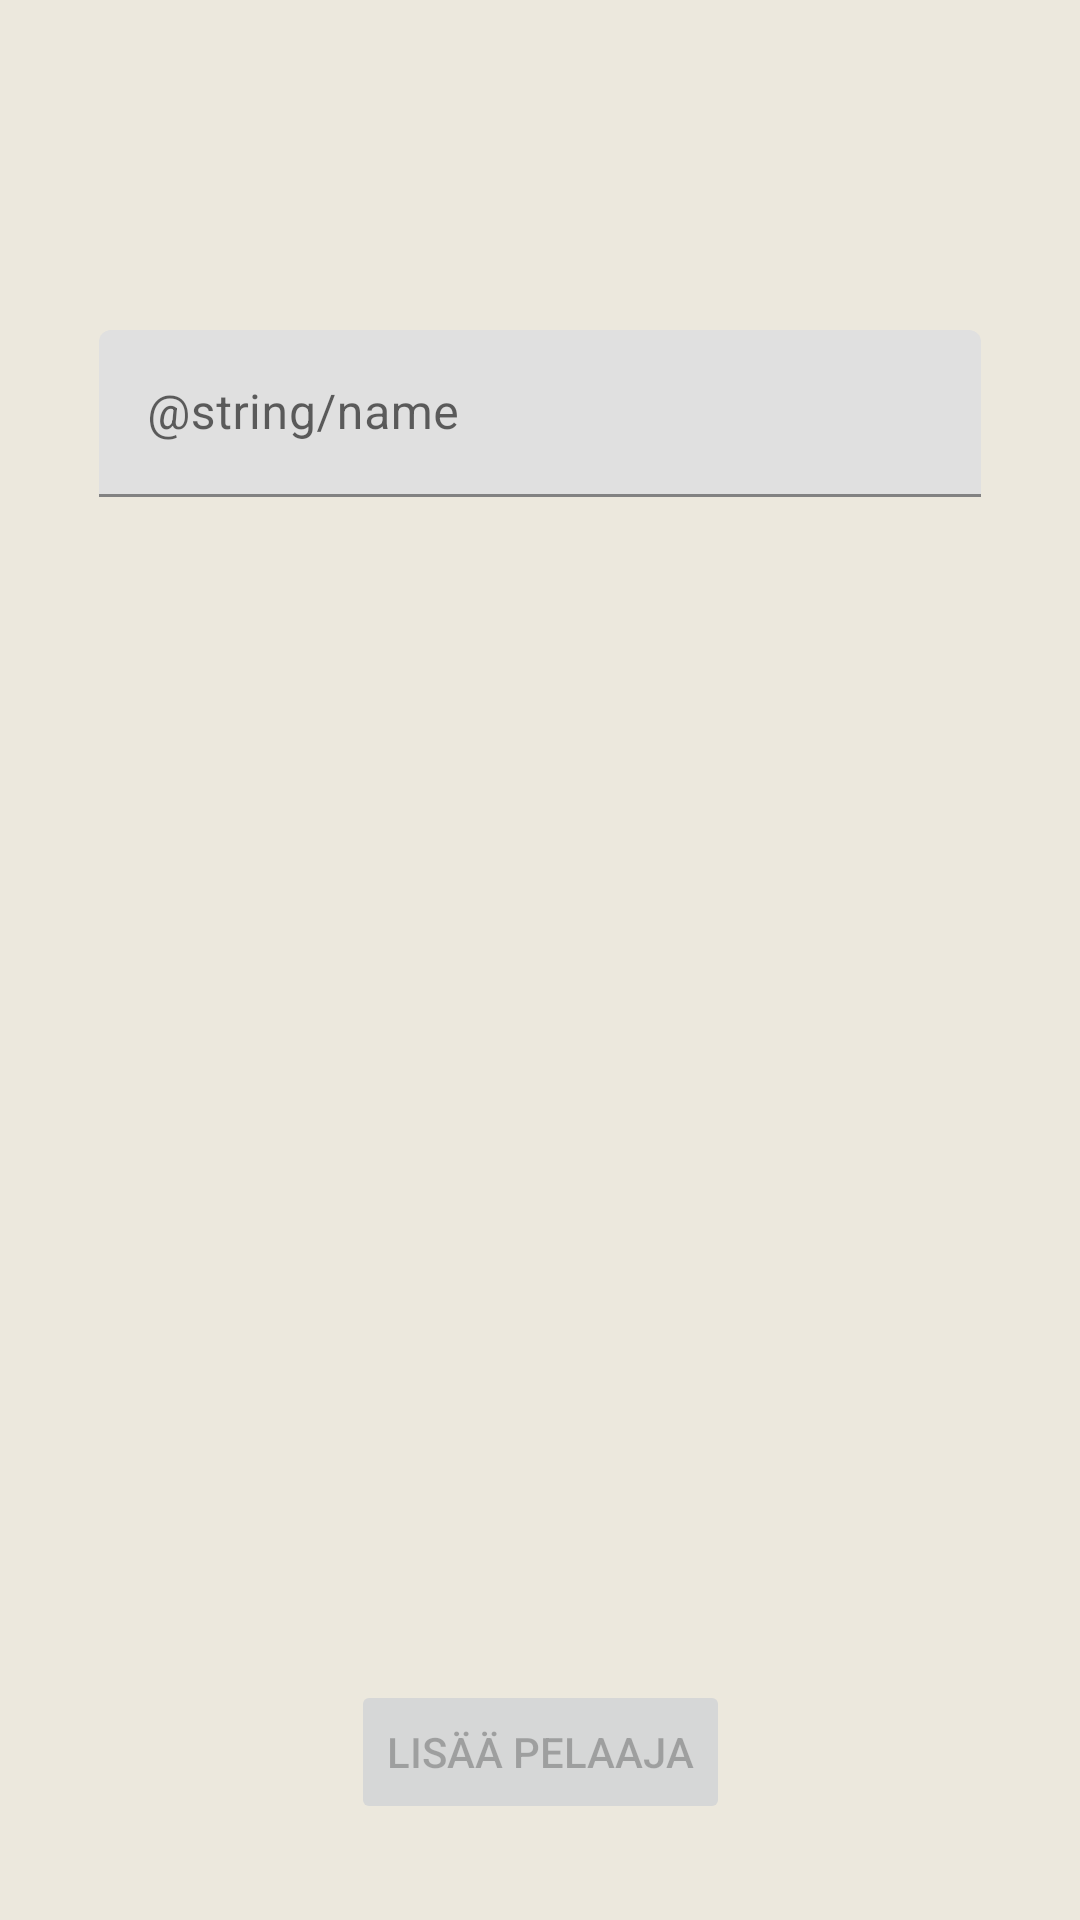

Write the Android layout XML for this screen, with the resource values it uses.
<!-- AndroidManifest.xml: application theme Theme.Huikka -->
<!-- res/layout/activity_add_player.xml -->
<?xml version="1.0" encoding="utf-8"?>
<androidx.constraintlayout.widget.ConstraintLayout xmlns:android="http://schemas.android.com/apk/res/android"
    xmlns:app="http://schemas.android.com/apk/res-auto"
    xmlns:tools="http://schemas.android.com/tools"
    android:layout_width="match_parent"
    android:layout_height="match_parent"
    tools:context=".AddPlayerActivity">

    <ImageView
        android:id="@+id/playerImage"
        android:layout_width="wrap_content"
        android:layout_height="wrap_content"
        android:layout_marginTop="86dp"
        app:layout_constraintEnd_toEndOf="parent"
        app:layout_constraintStart_toStartOf="parent"
        app:layout_constraintTop_toTopOf="parent"
        tools:srcCompat="@tools:sample/avatars" />


    <com.google.android.material.textfield.TextInputLayout
        android:id="@+id/playerNameLayout"
        android:layout_width="wrap_content"
        android:layout_height="wrap_content"
        android:layout_marginStart="32dp"
        android:layout_marginTop="24dp"
        android:layout_marginEnd="32dp"
        android:hint="@string/name"
        app:layout_constraintEnd_toEndOf="parent"
        app:layout_constraintStart_toStartOf="parent"
        app:layout_constraintTop_toBottomOf="@+id/playerImage">

        <com.google.android.material.textfield.TextInputEditText
            android:id="@+id/textInputPlayer"
            android:layout_width="294dp"
            android:layout_height="wrap_content"
            android:inputType="textCapWords"
            app:layout_constraintStart_toStartOf="parent"
            app:layout_constraintTop_toTopOf="parent"
            tools:text="@tools:sample/first_names" />
    </com.google.android.material.textfield.TextInputLayout>

    <Button
        android:id="@+id/addPlayerButton"
        android:layout_width="wrap_content"
        android:layout_height="wrap_content"
        android:layout_marginBottom="32dp"
        android:text="@string/addPlayer"
        android:enabled="false"
        app:layout_constraintBottom_toBottomOf="parent"
        app:layout_constraintEnd_toEndOf="parent"
        app:layout_constraintStart_toStartOf="parent" />
</androidx.constraintlayout.widget.ConstraintLayout>
<!-- resources referenced by this layout -->
<resources>
  <string name="addPlayer">Lisää pelaaja</string>
  <style name="Theme.Huikka" parent="Theme.MaterialComponents.DayNight.NoActionBar">
          
          <item name="colorPrimary">@color/main_blue</item>
          <item name="colorPrimaryVariant">@color/purple_700</item>
          <item name="colorOnPrimary">@color/light_font</item>
          
          <item name="colorSecondary">@color/main_blue</item>
          <item name="colorSecondaryVariant">@color/teal_700</item>
          <item name="colorOnSecondary">@color/black</item>
          
  
          <item name="android:background">@color/background</item>
  
          <item name="android:windowTranslucentNavigation">true</item>
          <item name="android:statusBarColor">@android:color/transparent</item>
          <item name="android:windowActivityTransitions">true</item>
  
          <item name="android:windowLayoutInDisplayCutoutMode">shortEdges</item>
          <item name="android:windowFullscreen">true</item>
  
      </style>
  <color name="main_blue">#579BB1</color>
  <color name="purple_700">#FF3700B3</color>
  <color name="light_font">#1C2541</color>
  <color name="teal_700">#FF018786</color>
  <color name="black">#FF000000</color>
  <color name="background">#ECE8DD</color>
</resources>
